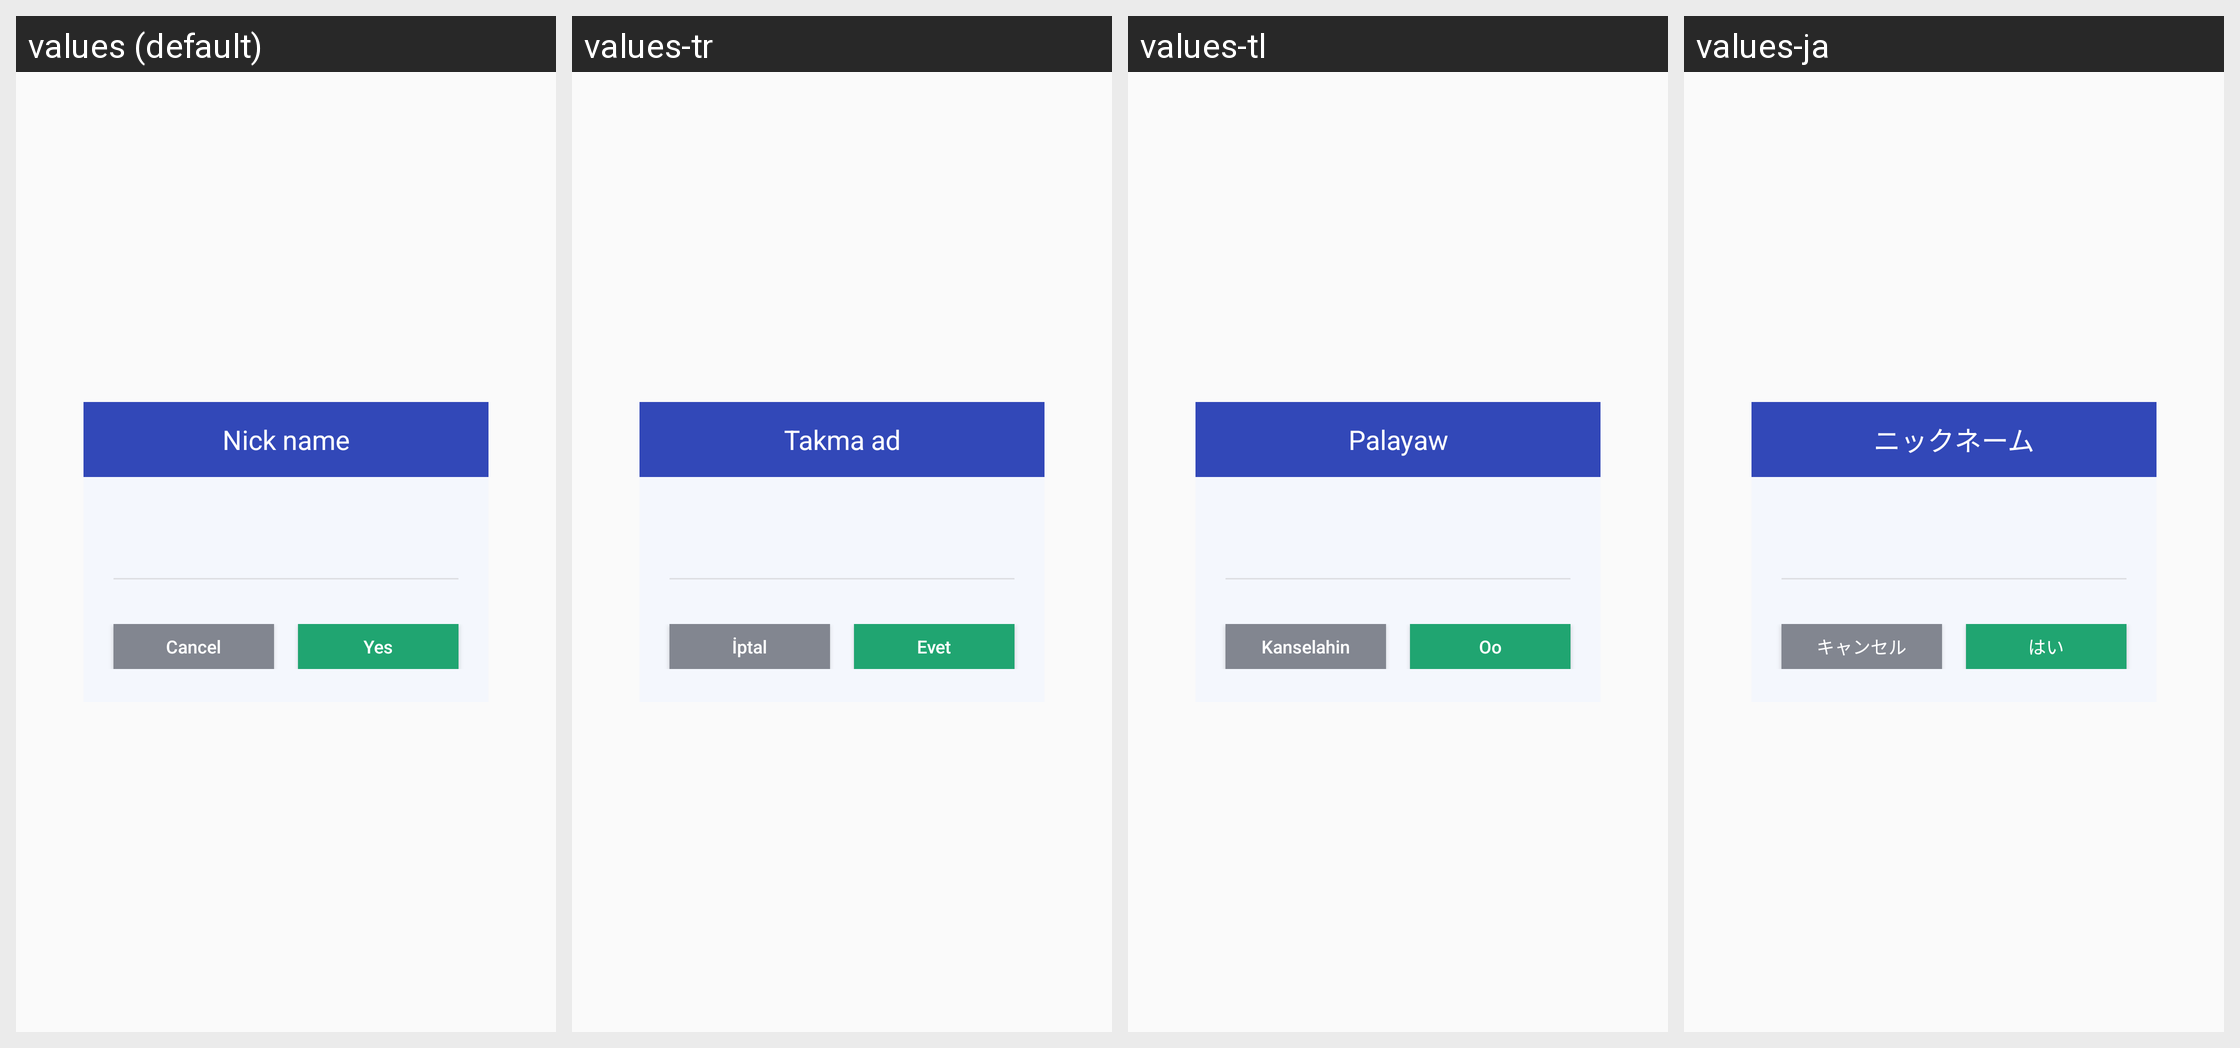

Translations of the strings shown on this Android screen, per locale in the grid:
Android screen res/layout/dialog_editname_dialog.xml rendered under 4 locales, left to right: values (default), values-tr, values-tl, values-ja. Device: Nexus 5 (rendered at 1080×1920; each locale shown at half size, 540×960, under a caption strip naming it); theme AppTheme.
Other locales in the repository, not shown: values-af, values-ar, values-bg, values-bn, values-ca, values-cs, values-da, values-de, values-el, values-en, values-en-rGB, values-es, values-fa, values-fi, values-fr, values-gu, values-hi, values-hr, values-hu, values-in, values-it, values-iw, values-kn, values-ko, values-mr, values-ms, values-nb, values-nl, values-pa, values-pl, values-pt, values-pt-rPT, values-ro, values-ru, values-sk, values-sr, values-sv, values-sw, values-ta, values-th, values-uk, values-ur, values-vi, values-zh, values-zh-rCN, values-zh-rHK, values-zh-rTW.
Strings drawn on this screen, with the default value and each locale's value (text and hints the layout hard-codes, and strings that could not be matched under every locale, appear in the picture but are not listed):

mm_edit_nickname
  values: Nick name
  values-tr: Takma ad
  values-tl: Palayaw
  values-ja: ニックネーム

mm_sliding_exit_cancel_button
  values: Cancel
  values-tr: İptal
  values-tl: Kanselahin
  values-ja: キャンセル

mm_sliding_exit_yes_button
  values: Yes
  values-tr: Evet
  values-tl: Oo
  values-ja: はい
